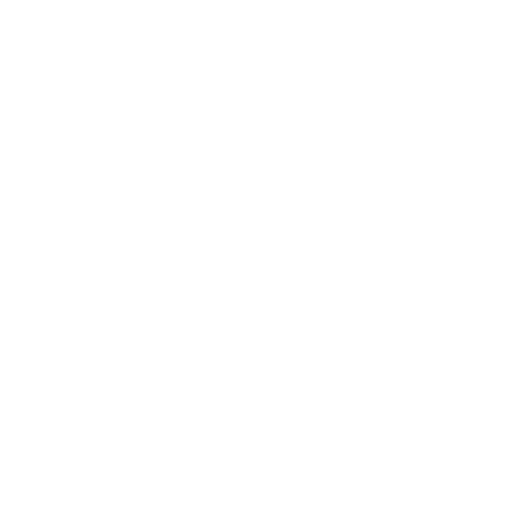
t = 0.00 s
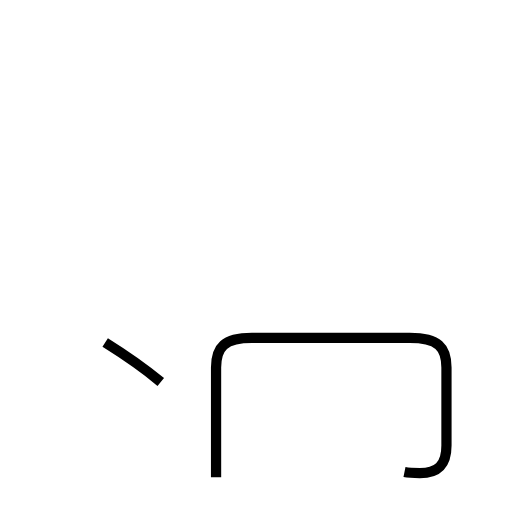
t = 1.71 s
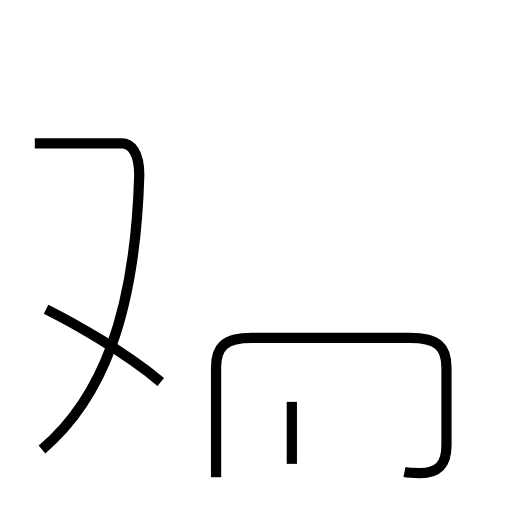
t = 3.34 s
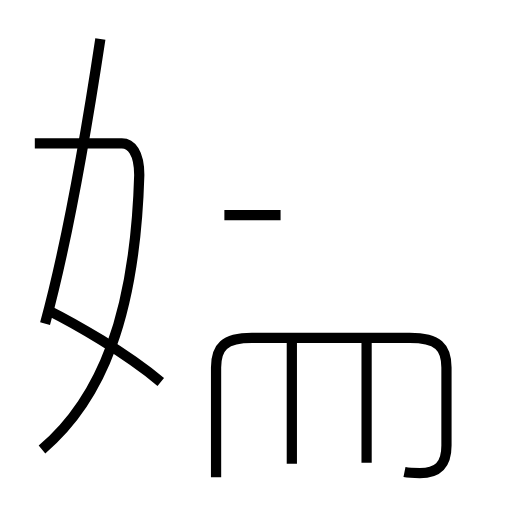
t = 4.90 s
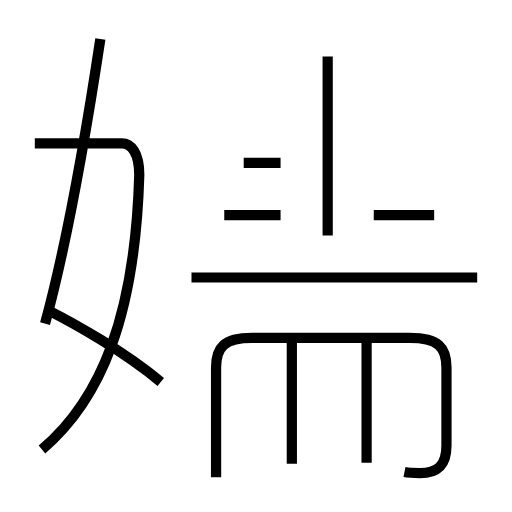
t = 6.54 s
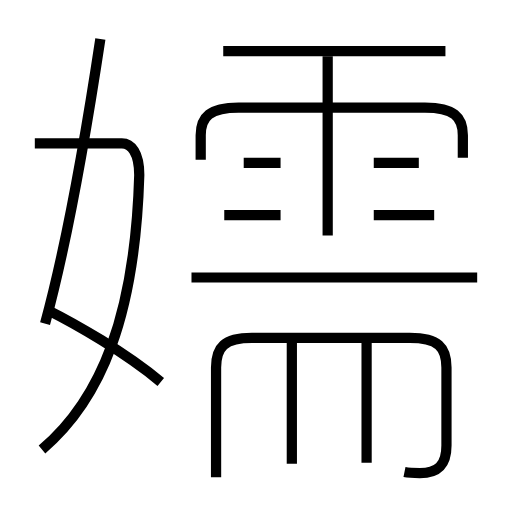
t = 8.33 s

The animated SVG that drew these frames (rendered in a browser with its animation timeline set to each time). Animation: 14 SMIL elements (animate=14); one cycle of 8.33 s.

<?xml version='1.0' encoding='utf-8'?>
<svg viewBox="0.0 -6.0 50.0 50.0" version="1.1" xmlns="http://www.w3.org/2000/svg"><rect x="-1000" y="-1000" width="2000" height="2000" stroke="white" fill="white" /><g style="fill:none;stroke:#000000;stroke-width:1"><path d="M 39.5 2.1 C 40.0 2.2 40.6 2.2 41.0 2.2 C 42.7 2.2 43.6 1.5 43.6 -0.5 L 43.6 -8.1 C 43.6 -10.1 42.8 -11.0 40.0 -11.0 L 24.6 -11.0 C 21.9 -11.0 21.1 -10.1 21.1 -8.1 L 21.1 2.6 " transform="translate(0.0 38.0)" stroke-dasharray="50.24623857129281" stroke-dashoffset="50.24623857129281"><animate attributeName="stroke-dashoffset" from="50.24623857129281" to="0" dur="1.5073871571387842s" begin="0s" fill="freeze" /></path><path d="M 15.7 -6.7 C 12.2 -9.6 7.5 -12.3 4.5 -13.8 " transform="translate(0.0 38.0)" stroke-dasharray="13.286137706824398" stroke-dashoffset="13.286137706824398"><animate attributeName="stroke-dashoffset" from="13.286137706824398" to="0" dur="0.3985841312047319s" begin="1.5073871571387842s" fill="freeze" /></path><path d="M 4.1 -0.1 C 9.9 -5.0 13.2 -13.2 13.6 -26.9 C 13.6 -29.1 12.8 -30.0 11.9 -30.0 L 3.4 -30.0 " transform="translate(0.0 38.0)" stroke-dasharray="41.711404203957755" stroke-dashoffset="41.711404203957755"><animate attributeName="stroke-dashoffset" from="41.711404203957755" to="0" dur="1.2513421261187325s" begin="1.9059712883435163s" fill="freeze" /></path><path d="M 28.5 1.3 L 28.5 -10.8 " transform="translate(0.0 38.0)" stroke-dasharray="12.100000000000001" stroke-dashoffset="12.100000000000001"><animate attributeName="stroke-dashoffset" from="12.100000000000001" to="0" dur="0.36300000000000004s" begin="3.157313414462249s" fill="freeze" /></path><path d="M 35.8 1.2 L 35.8 -10.8 " transform="translate(0.0 38.0)" stroke-dasharray="12.0" stroke-dashoffset="12.0"><animate attributeName="stroke-dashoffset" from="12.0" to="0" dur="0.36s" begin="3.5203134144622488s" fill="freeze" /></path><path d="M 4.4 -12.4 C 6.5 -20.1 8.2 -29.6 9.8 -40.2 " transform="translate(0.0 38.0)" stroke-dasharray="28.334680330188835" stroke-dashoffset="28.334680330188835"><animate attributeName="stroke-dashoffset" from="28.334680330188835" to="0" dur="0.850040409905665s" begin="3.8803134144622486s" fill="freeze" /></path><path d="M 27.4 -23.0 L 21.9 -23.0 " transform="translate(0.0 38.0)" stroke-dasharray="5.5" stroke-dashoffset="5.5"><animate attributeName="stroke-dashoffset" from="5.5" to="0" dur="0.16499999999999998s" begin="4.7303538243679135s" fill="freeze" /></path><path d="M 46.6 -16.9 L 18.7 -16.9 " transform="translate(0.0 38.0)" stroke-dasharray="27.900000000000002" stroke-dashoffset="27.900000000000002"><animate attributeName="stroke-dashoffset" from="27.900000000000002" to="0" dur="0.8370000000000001s" begin="4.8953538243679136s" fill="freeze" /></path><path d="M 27.4 -28.1 L 23.8 -28.1 " transform="translate(0.0 38.0)" stroke-dasharray="3.599999999999998" stroke-dashoffset="3.599999999999998"><animate attributeName="stroke-dashoffset" from="3.599999999999998" to="0" dur="0.10799999999999993s" begin="5.732353824367913s" fill="freeze" /></path><path d="M 42.4 -23.0 L 36.5 -23.0 " transform="translate(0.0 38.0)" stroke-dasharray="5.899999999999999" stroke-dashoffset="5.899999999999999"><animate attributeName="stroke-dashoffset" from="5.899999999999999" to="0" dur="0.17699999999999996s" begin="5.840353824367913s" fill="freeze" /></path><path d="M 32.0 -21.0 L 32.0 -38.5 " transform="translate(0.0 38.0)" stroke-dasharray="17.5" stroke-dashoffset="17.5"><animate attributeName="stroke-dashoffset" from="17.5" to="0" dur="0.525s" begin="6.0173538243679126s" fill="freeze" /></path><path d="M 45.2 -28.6 L 45.2 -30.8 C 45.2 -32.6 44.3 -33.5 41.5 -33.5 L 23.3 -33.5 C 20.5 -33.5 19.6 -32.6 19.6 -30.8 L 19.6 -28.4 " transform="translate(0.0 38.0)" stroke-dasharray="33.37803956764647" stroke-dashoffset="33.37803956764647"><animate attributeName="stroke-dashoffset" from="33.37803956764647" to="0" dur="1.001341187029394s" begin="6.542353824367913s" fill="freeze" /></path><path d="M 40.9 -28.1 L 36.5 -28.1 " transform="translate(0.0 38.0)" stroke-dasharray="4.399999999999999" stroke-dashoffset="4.399999999999999"><animate attributeName="stroke-dashoffset" from="4.399999999999999" to="0" dur="0.13199999999999995s" begin="7.543695011397307s" fill="freeze" /></path><path d="M 43.5 -39.0 L 21.8 -39.0" transform="translate(0.0 38.0)" stroke-dasharray="21.7" stroke-dashoffset="21.7"><animate attributeName="stroke-dashoffset" from="21.7" to="0" dur="0.6509999999999999s" begin="7.675695011397306s" fill="freeze" /></path></g></svg>
